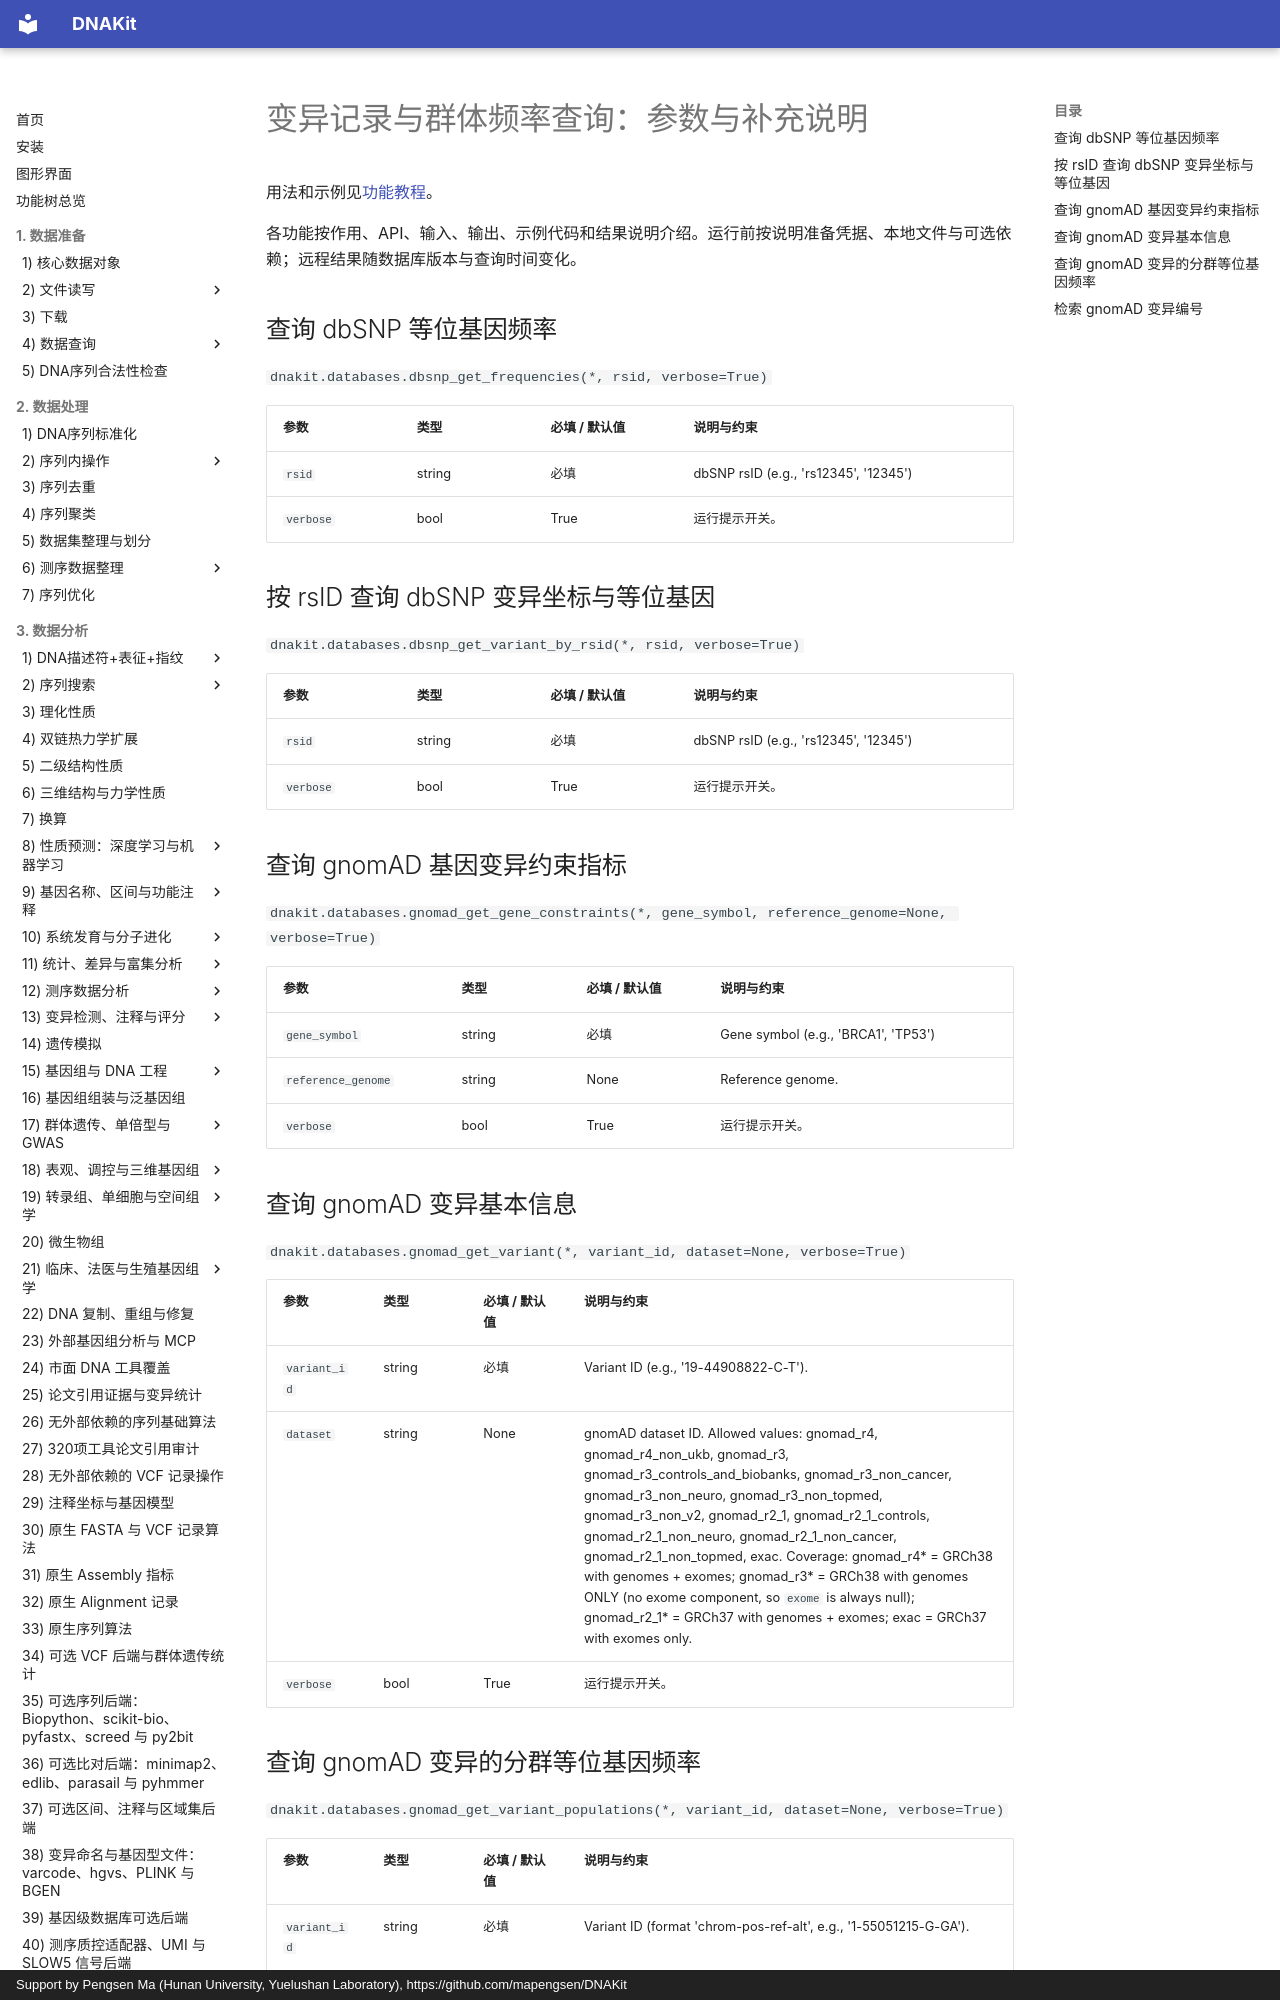

repository: mapengsen/DNAKit · page: faq/api/22_database_query_variant_frequency/index.html · generator: mkdocs · copyright: Support by Pengsen Ma (Hunan University, Yuelushan Laboratory), https://github.com/mapengsen/DNAKit

# 变异记录与群体频率查询：参数与补充说明

用法和示例见[功能教程](../../api/features/22_database_query_variant_frequency.md)。

各功能按作用、API、输入、输出、示例代码和结果说明介绍。运行前按说明准备凭据、本地文件与可选依赖；远程结果随数据库版本与查询时间变化。

## 查询 dbSNP 等位基因频率 {#dnakit.databases.dbsnp_get_frequencies-parameters}

`dnakit.databases.dbsnp_get_frequencies(*, rsid, verbose=True)`

| 参数 | 类型 | 必填 / 默认值 | 说明与约束 |
| --- | --- | --- | --- |
| `rsid` | string | 必填 | dbSNP rsID (e.g., &#x27;rs12345&#x27;, &#x27;12345&#x27;) |
| `verbose` | bool | True | 运行提示开关。 |


## 按 rsID 查询 dbSNP 变异坐标与等位基因 {#dnakit.databases.dbsnp_get_variant_by_rsid-parameters}

`dnakit.databases.dbsnp_get_variant_by_rsid(*, rsid, verbose=True)`

| 参数 | 类型 | 必填 / 默认值 | 说明与约束 |
| --- | --- | --- | --- |
| `rsid` | string | 必填 | dbSNP rsID (e.g., &#x27;rs12345&#x27;, &#x27;12345&#x27;) |
| `verbose` | bool | True | 运行提示开关。 |
